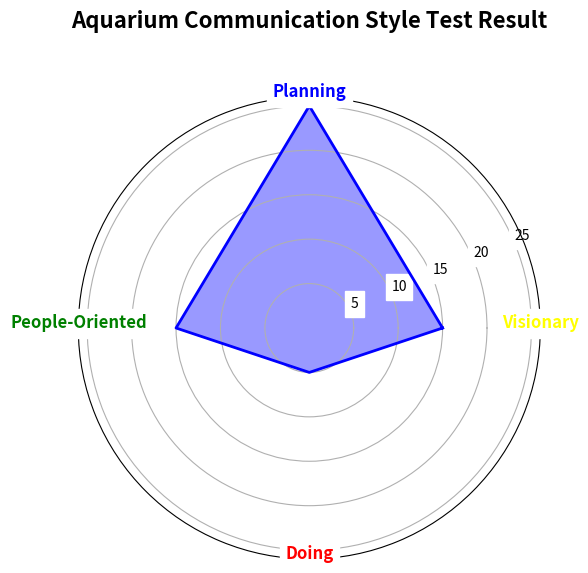

The script that saved this image:
# File: aquarium_communication_style_chart.py

# Importing necessary libraries
import matplotlib.pyplot as plt
import numpy as np

# Data for radar chart
labels = ['Visionary', 'Planning', 'People-Oriented', 'Doing']
scores = [15, 25, 15, 5]

# Number of variables
num_vars = len(labels)

# Compute angle for each axis
angles = np.linspace(0, 2 * np.pi, num_vars, endpoint=False).tolist()

# Complete the loop for the radar chart
scores += scores[:1]
angles += angles[:1]

# Define the colors for each communication style
style_colors = {
    'Visionary': 'yellow',
    'Planning': 'blue',
    'People-Oriented': 'green',
    'Doing': 'red'
}

# Plotting the radar chart
fig, ax = plt.subplots(figsize=(6, 6), subplot_kw=dict(polar=True))

# Draw the outline of the chart with the primary color as Planning (blue)
ax.fill(angles, scores, color='blue', alpha=0.4)
ax.plot(angles, scores, color='blue', linewidth=2)

# Removing degree labels (spokes around the chart)
ax.set_yticks([5, 10, 15, 20, 25])
ax.set_yticklabels(['5', '10', '15', '20', '25'], color="black", size=10, backgroundcolor='white')
ax.set_xticks([])  # Removing the angle ticks to eliminate degree labels

# Assigning specific colors to each label individually, with bold font
for label, angle in zip(labels, angles):
    ax.text(angle, 26, label, horizontalalignment='center', size=12, color=style_colors[label], weight='bold', backgroundcolor='white')

# Update the title position to create a larger gap
plt.title('Aquarium Communication Style Test Result', size=16, weight='bold', color='black', backgroundcolor='white', pad=50)

# Display the updated chart
plt.show()
